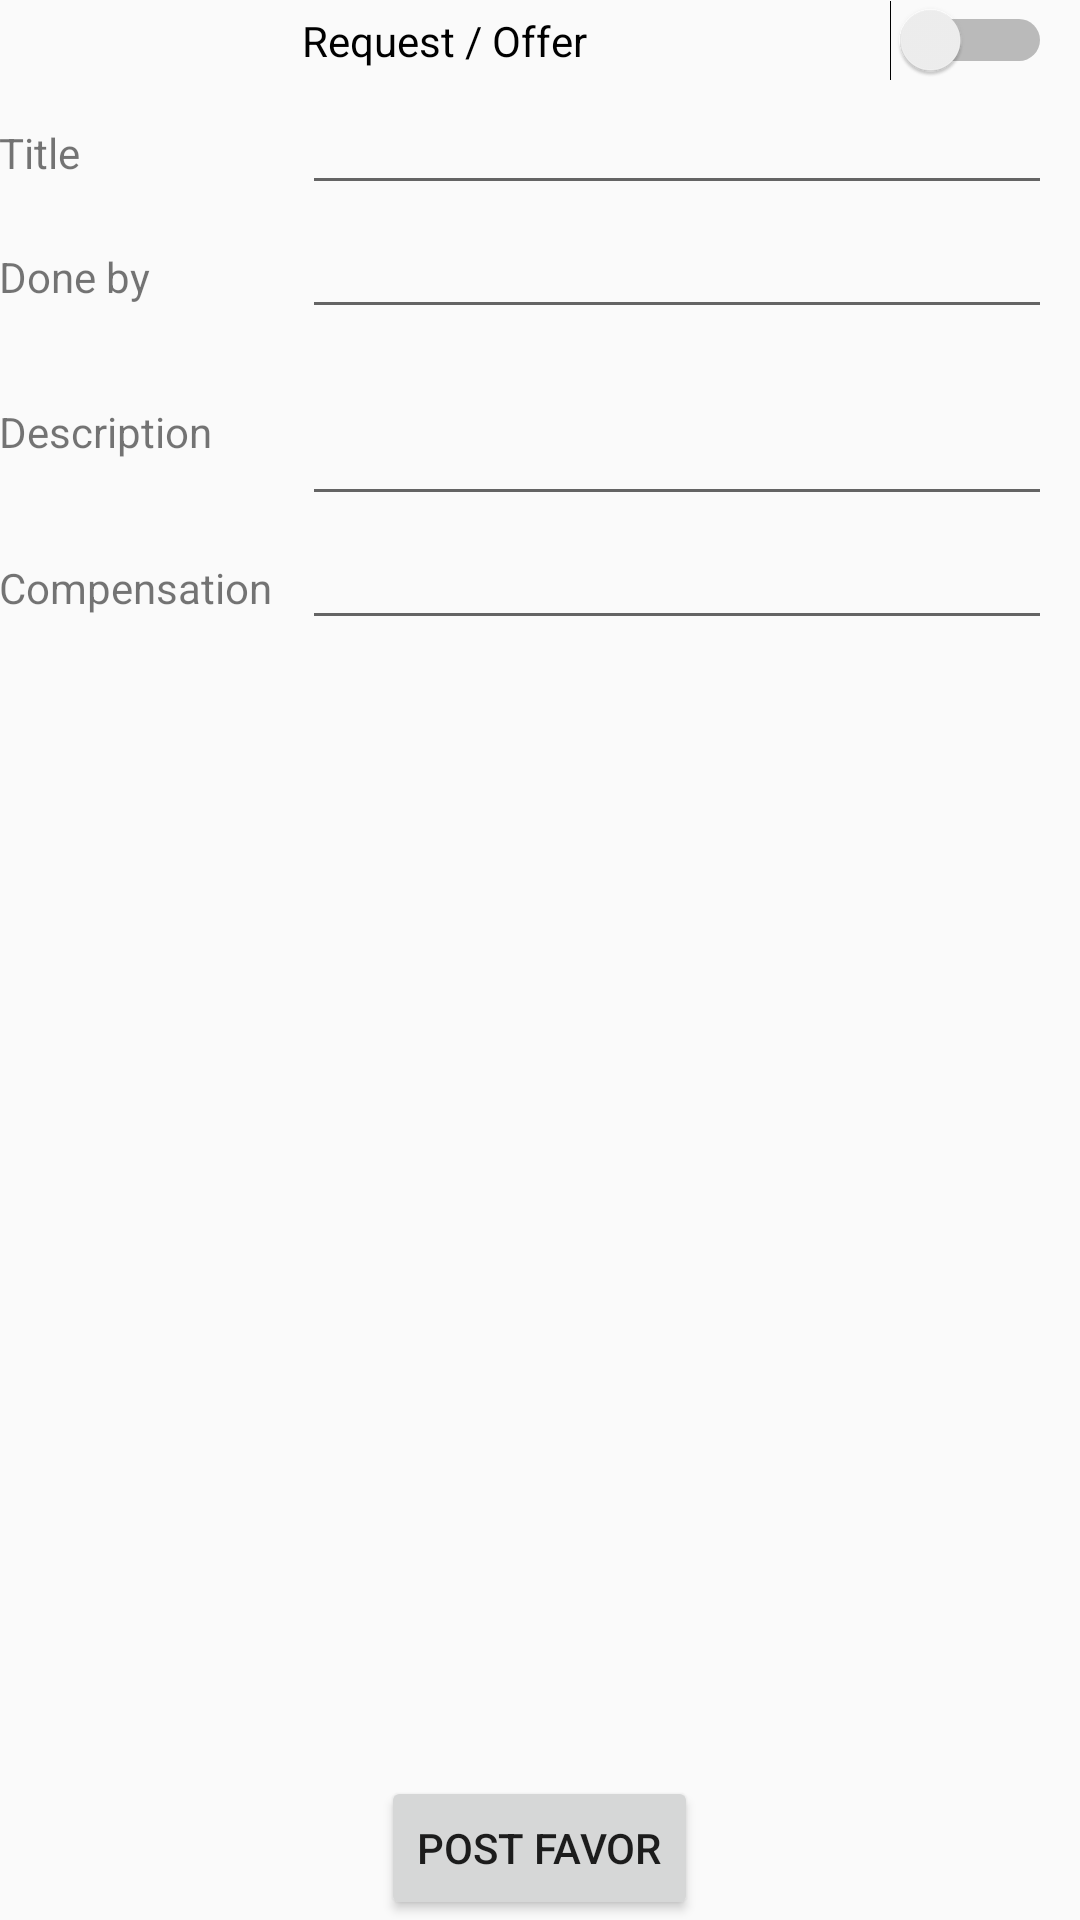

The Android layout XML behind this screen, and the referenced resources:
<!-- AndroidManifest.xml: application theme AppTheme -->
<!-- res/layout/activity_favor_form.xml -->
<RelativeLayout xmlns:android="http://schemas.android.com/apk/res/android"
    xmlns:tools="http://schemas.android.com/tools" android:layout_width="match_parent"
    android:layout_height="match_parent" android:paddingLeft="@dimen/activity_horizontal_margin"
    android:paddingRight="@dimen/activity_horizontal_margin"
    android:paddingTop="@dimen/activity_vertical_margin"
    android:paddingBottom="@dimen/activity_vertical_margin"
    tools:context="com.csform.android.uiapptemplate.FavorFormActivity">

    <TableLayout
        android:layout_width="fill_parent"
        android:layout_height="fill_parent"
        android:layout_centerHorizontal="true"
        android:layout_alignParentTop="true">

        <TableRow
            android:layout_width="fill_parent"
            android:layout_height="fill_parent">

            <Switch
                android:layout_width="wrap_content"
                android:layout_height="wrap_content"
                android:text="Request / Offer"
                android:id="@+id/reqOfferSwitch"
                android:layout_column="1"
                android:checked="false"
                android:textOff="Request"
                android:textOn="Offer" />
        </TableRow>

        <TableRow
            android:layout_width="fill_parent"
            android:layout_height="fill_parent">

            <TextView
                android:layout_width="wrap_content"
                android:layout_height="wrap_content"
                android:text="Title"
                android:id="@+id/textView2"
                android:layout_column="0" />

            <EditText
                android:layout_width="250dp"
                android:layout_height="wrap_content"
                android:id="@+id/titleField"
                android:layout_column="1" />
        </TableRow>

        <TableRow
            android:layout_width="fill_parent"
            android:layout_height="fill_parent">

            <TextView
                android:layout_width="wrap_content"
                android:layout_height="wrap_content"
                android:text="Done by"
                android:id="@+id/textView4"
                android:layout_column="0"
                android:layout_marginRight="10dp" />

            <EditText
                android:layout_width="wrap_content"
                android:layout_height="wrap_content"
                android:inputType="date"
                android:ems="10"
                android:id="@+id/dateField"
                android:layout_column="1" />
        </TableRow>

        <TableRow
            android:layout_width="fill_parent"
            android:layout_height="fill_parent">

            <TextView
                android:layout_width="wrap_content"
                android:layout_height="wrap_content"
                android:text="Description"
                android:id="@+id/textView3"
                android:layout_column="0"
                android:layout_marginRight="10dp" />

            <EditText
                android:layout_width="wrap_content"
                android:layout_height="wrap_content"
                android:id="@+id/descField"
                android:layout_column="1"
                android:singleLine="false"
                android:minLines="2" />
        </TableRow>

        <TableRow
            android:layout_width="fill_parent"
            android:layout_height="fill_parent">

            <TextView
                android:layout_width="wrap_content"
                android:layout_height="wrap_content"
                android:text="Compensation"
                android:id="@+id/textView5"
                android:layout_column="0"
                android:layout_marginRight="10dp" />

            <EditText
                android:layout_width="wrap_content"
                android:layout_height="wrap_content"
                android:id="@+id/compField"
                android:layout_column="1" />

        </TableRow>

        <TableRow
            android:layout_width="fill_parent"
            android:layout_height="fill_parent">

        </TableRow>
    </TableLayout>

    <Button
        android:layout_width="wrap_content"
        android:layout_height="wrap_content"
        android:text="Post Favor"
        android:id="@+id/postButton"
        android:layout_column="1"
        android:layout_alignParentBottom="true"
        android:layout_centerHorizontal="true" />
</RelativeLayout>
<!-- resources referenced by this layout -->
<resources>
  <style name="AppTheme" parent="Theme.AppCompat.Light.DarkActionBar">
          <item name="actionBarStyle">@style/ActionBarStyle</item>
  
  	    <item name="colorPrimary">@color/main_color_500</item>
  	    <item name="colorPrimaryDark">@color/main_color_700</item>
      </style>
  <style name="ActionBarStyle" parent="@style/Widget.AppCompat.Light.ActionBar">
          <item name="background">@color/main_color_500</item>
          <item name="titleTextStyle">@style/ActionBarStyle.TitleTextStyle</item>
      </style>
  <color name="main_color_500">@color/material_purple_500</color>
  <color name="main_color_700">@color/material_purple_700</color>
  <style name="ActionBarStyle.TitleTextStyle" parent="@style/TextAppearance.Widget.AppCompat.Toolbar.Title">
          <item name="android:textColor">@android:color/white</item>
          <item name="android:textColorPrimary">@android:color/white</item>
      </style>
</resources>
